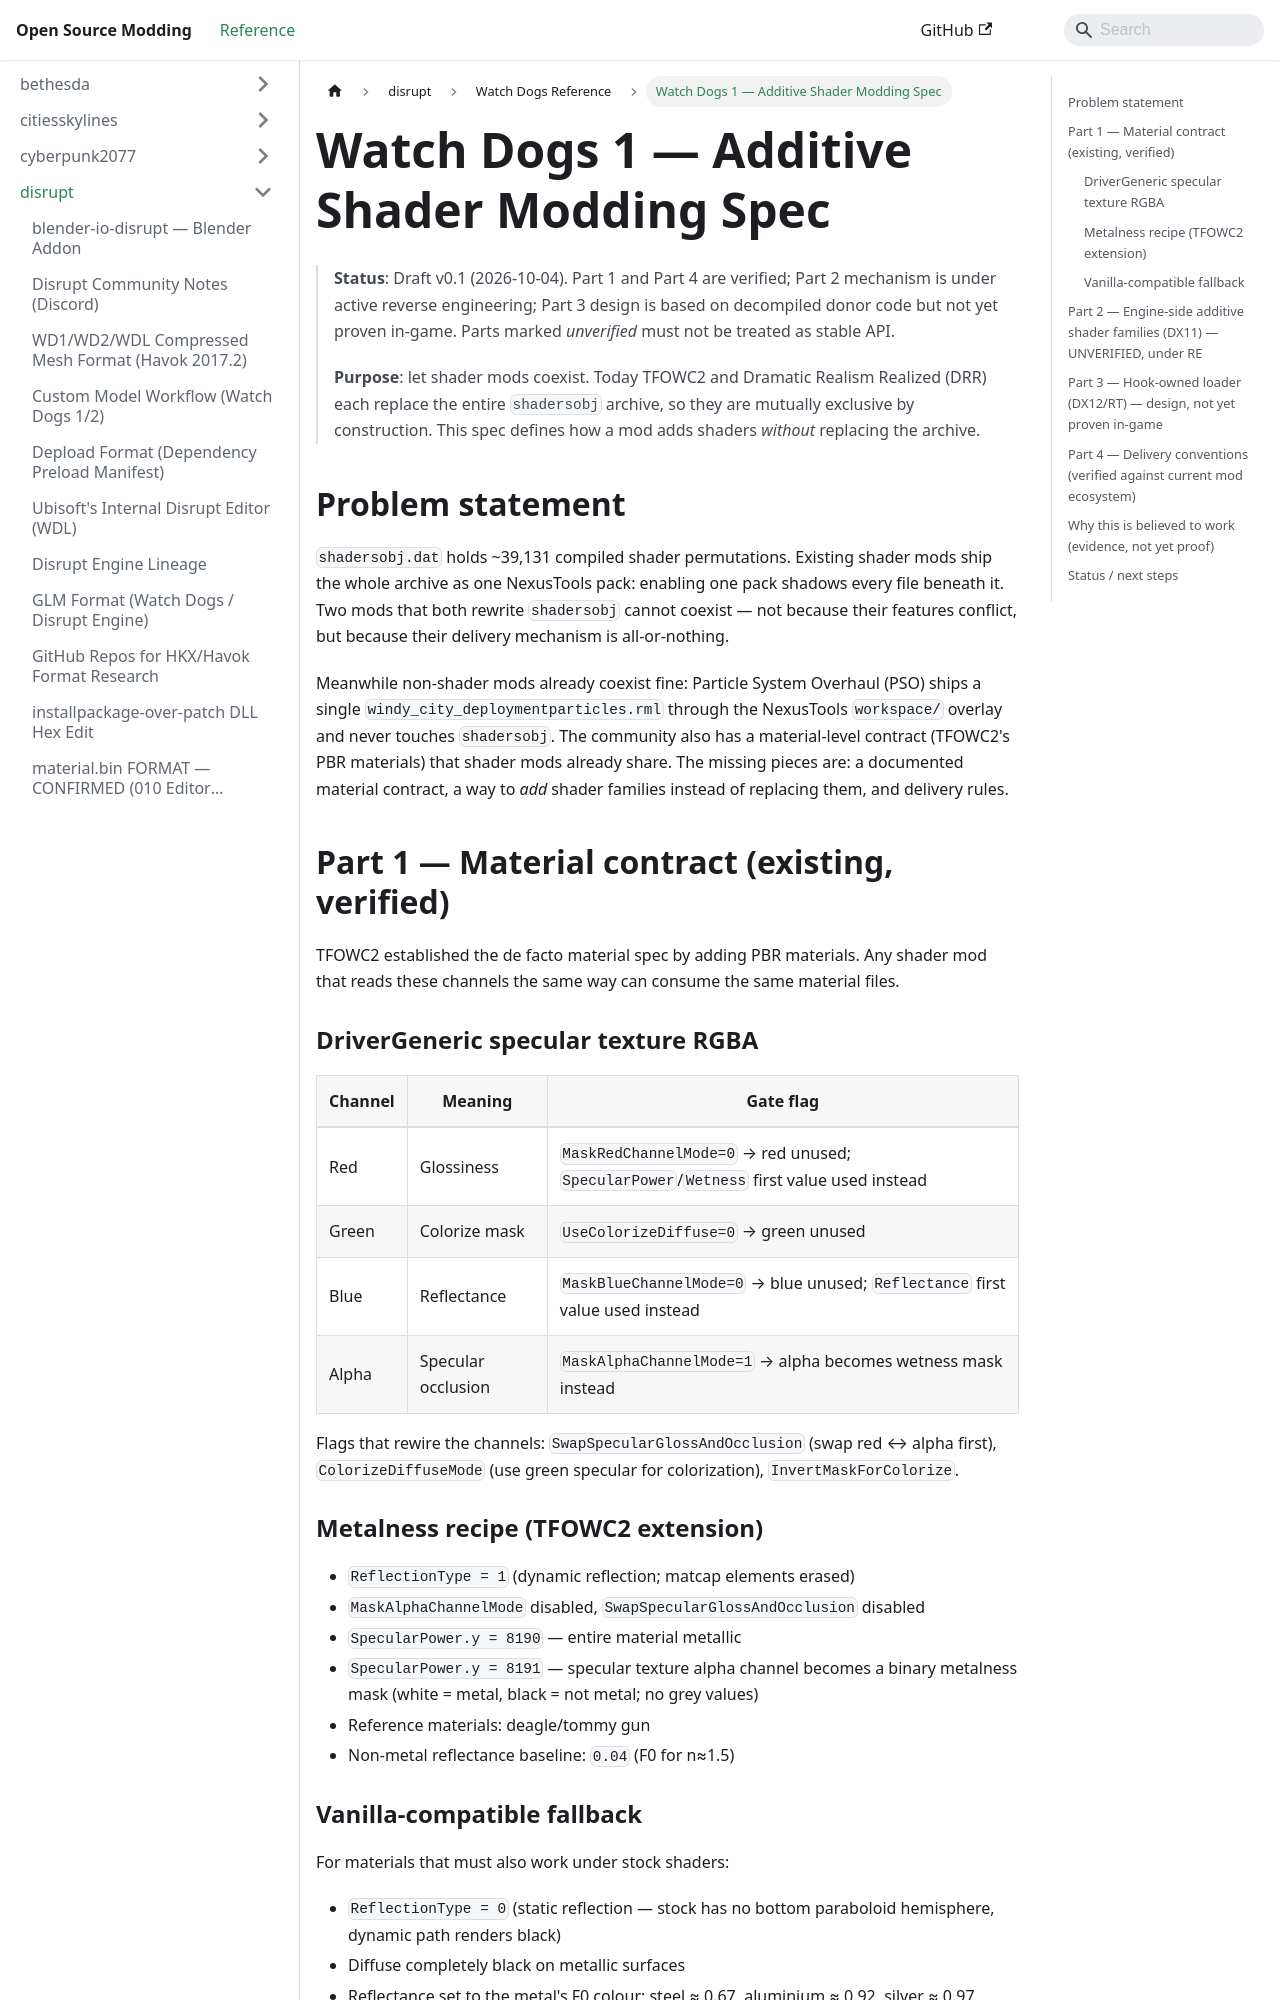

repository: Open-Source-Modding/open-source-modding.github.io · page: docs/disrupt/watch_dogs/additive-shader-spec/index.html · generator: docusaurus

# Watch Dogs 1 — Additive Shader Modding Spec

> **Status**: Draft v0.1 (2026-10-04). Part 1 and Part 4 are verified; Part 2 mechanism is
> under active reverse engineering; Part 3 design is based on decompiled donor code but not
> yet proven in-game. Parts marked *unverified* must not be treated as stable API.
>
> **Purpose**: let shader mods coexist. Today TFOWC2 and Dramatic Realism Realized (DRR)
> each replace the entire `shadersobj` archive, so they are mutually exclusive by
> construction. This spec defines how a mod adds shaders *without* replacing the archive.

## Problem statement

`shadersobj.dat` holds ~39,131 compiled shader permutations. Existing shader mods ship the
whole archive as one NexusTools pack: enabling one pack shadows every file beneath it.
Two mods that both rewrite `shadersobj` cannot coexist — not because their features
conflict, but because their delivery mechanism is all-or-nothing.

Meanwhile non-shader mods already coexist fine: Particle System Overhaul (PSO) ships a
single `windy_city_deploymentparticles.rml` through the NexusTools `workspace/` overlay and
never touches `shadersobj`. The community also has a material-level contract (TFOWC2's PBR
materials) that shader mods already share. The missing pieces are: a documented material
contract, a way to *add* shader families instead of replacing them, and delivery rules.

## Part 1 — Material contract (existing, verified)

TFOWC2 established the de facto material spec by adding PBR materials. Any shader mod that
reads these channels the same way can consume the same material files.

### DriverGeneric specular texture RGBA

| Channel | Meaning | Gate flag |
|---|---|---|
| Red | Glossiness | `MaskRedChannelMode=0` → red unused; `SpecularPower`/`Wetness` first value used instead |
| Green | Colorize mask | `UseColorizeDiffuse=0` → green unused |
| Blue | Reflectance | `MaskBlueChannelMode=0` → blue unused; `Reflectance` first value used instead |
| Alpha | Specular occlusion | `MaskAlphaChannelMode=1` → alpha becomes wetness mask instead |

Flags that rewire the channels: `SwapSpecularGlossAndOcclusion` (swap red ↔ alpha first),
`ColorizeDiffuseMode` (use green specular for colorization), `InvertMaskForColorize`.

### Metalness recipe (TFOWC2 extension)

- `ReflectionType = 1` (dynamic reflection; matcap elements erased)
- `MaskAlphaChannelMode` disabled, `SwapSpecularGlossAndOcclusion` disabled
- `SpecularPower.y = 8190` — entire material metallic
- `SpecularPower.y = 8191` — specular texture alpha channel becomes a binary metalness
  mask (white = metal, black = not metal; no grey values)
- Reference materials: deagle/tommy gun
- Non-metal reflectance baseline: `0.04` (F0 for n≈1.5)
